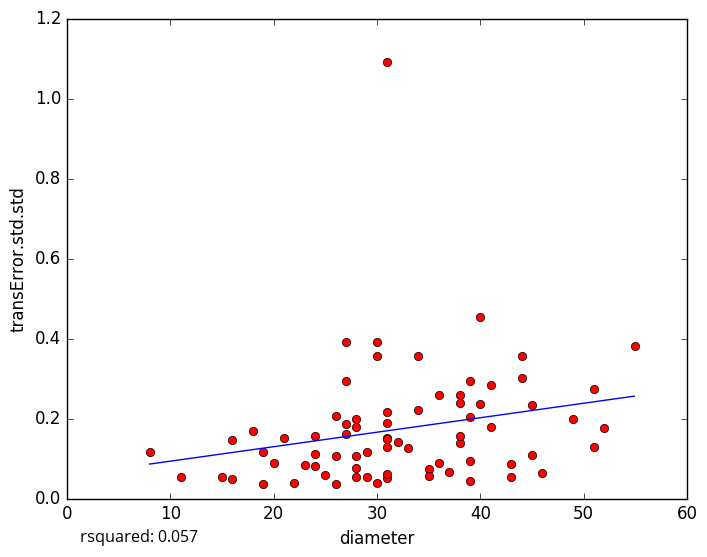

The table this chart was drawn from, first rows:
diameter, transError.std.std
28, 0.1977
36, 0.08883
29, 0.05366
11, 0.05318
22, 0.03889
26, 0.2071
39, 0.2048
38, 0.2585
39, 0.043
31, 0.05006
27, 0.1607
19, 0.03644
19, 0.1156
26, 0.03706
16, 0.04916
20, 0.08908
39, 0.09257
38, 0.1381
41, 0.2835
24, 0.1558
51, 0.2734
44, 0.3018
21, 0.1514
31, 1.092
18, 0.1677
27, 0.3907
16, 0.1458
45, 0.2337
43, 0.05476
37, 0.06699
30, 0.3913
36, 0.2587
44, 0.3556
55, 0.3822
38, 0.1551
41, 0.1779
15, 0.05308
28, 0.05496
31, 0.2162
24, 0.08192
39, 0.2933
51, 0.1277
34, 0.2217
43, 0.08534
34, 0.3573
40, 0.4532
28, 0.1792
40, 0.2366
24, 0.1102
31, 0.1888
31, 0.06215
23, 0.08345
33, 0.1269
45, 0.1098
26, 0.1071
31, 0.1514
27, 0.186
46, 0.06445
30, 0.03787
28, 0.07585
... 14 more rows
